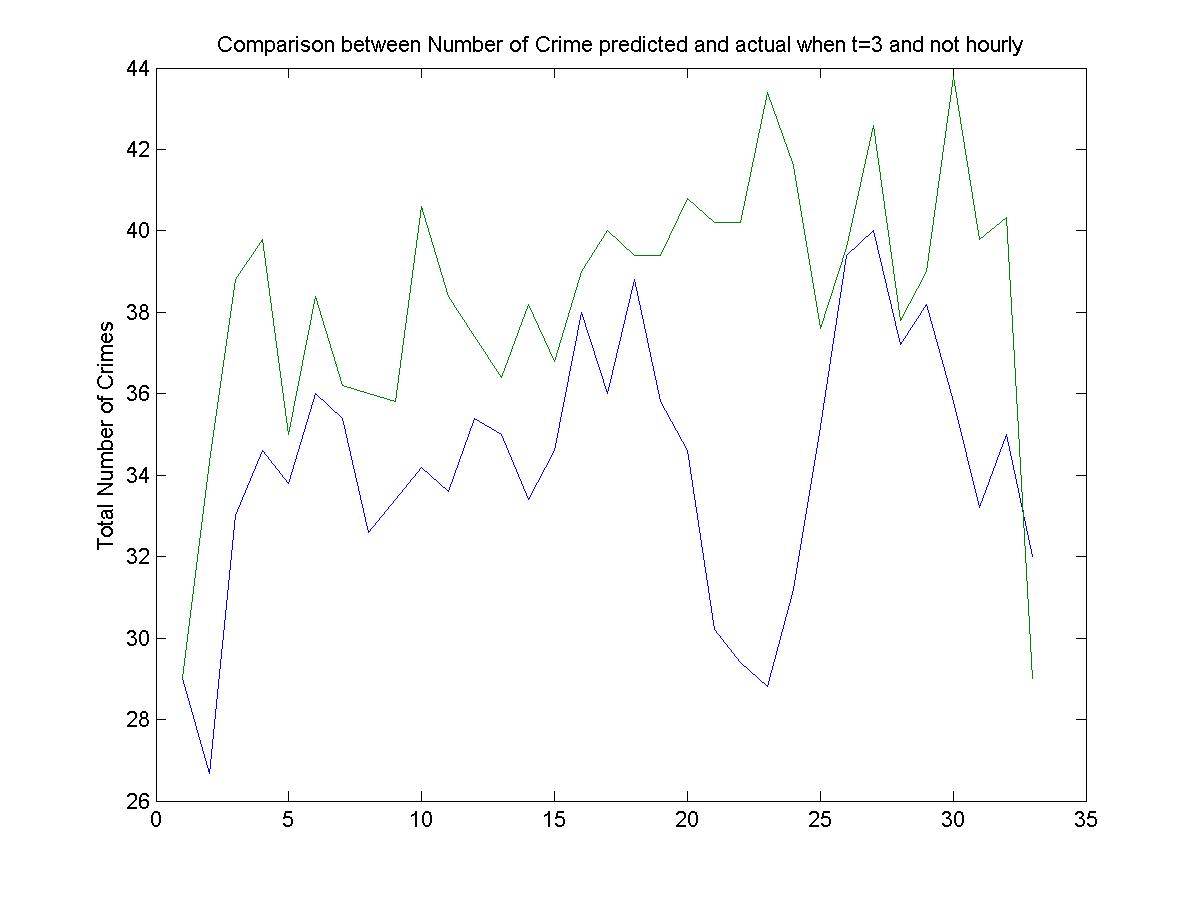

Values plotted in this chart, from the file beside it:
29, 29
30, 49
21, 25
34, 49
51, 42
37, 34
26, 25
32, 42
31, 38
37, 41
41, 33
30, 49
29, 31
40, 33
35, 36
33, 42
36, 42
46, 42
30, 38
49, 33
18, 42
30, 49
24, 39
26, 38
46, 49
30, 33
50, 29
45, 49
29, 53
32, 25
35, 39
38, 53
32, 29
